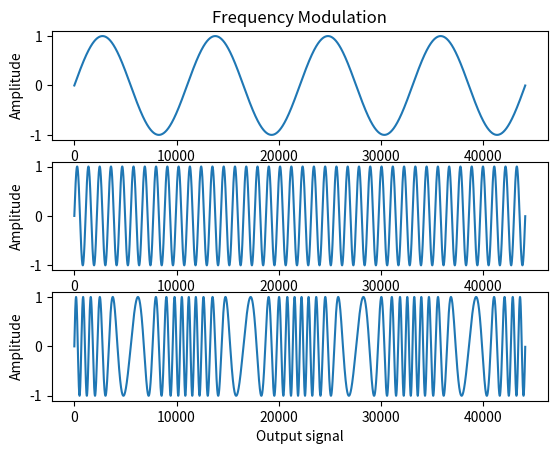
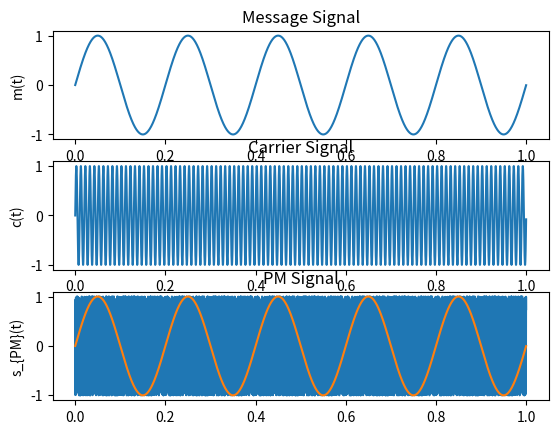

Write the Python code that produced these figures, in order.
import matplotlib.pyplot as plt
import numpy as np


def __nrzl_nrzi__(input_steam):
    # getting datas for NRZ-L
    data_nrz = []
    for i in input_steam:
        if i == 1:
            x = 1
        else:
            x = -1
        data_nrz.append(x)
    data_nrz.append(1)

    # getting datas for NRZ-I
    data_nrz_i = []
    temp = True
    for i in range(len(input_steam)):
        x = None
        if input_steam[i] == 1 and temp == True:
            x = -1
            temp = False
        elif input_steam[i] == 1 and temp == False:
            x = 1
            temp = True
        elif input_steam[i] == 0 and temp == False:
            x = -1
        elif input_steam[i] == 0 and temp == True:
            x = 1
        x += 3
        data_nrz_i.append(x)
    if data_nrz_i[0] == 0:
        data_nrz_i[0] = 1 + 3
    data_nrz_i.append(1 + 3)

    xs = np.repeat(range(len(data_nrz)), 2)
    ys = np.repeat(data_nrz, 2)
    # print(xs[1:])
    # print(ys[:-1])

    # NRZ-L co-ordinates
    xs = xs[1:]
    ys = ys[:-1]

    # ------ Initializing in graph -------
    plt.grid()
    plt.title("NRZ-L(Blue), NRZ-I(Orange)")
    plt.xlabel(str(input_steam))
    plt.ylim(-2, 7)
    plt.xlim(0, 9)

    # plotting in graph NRZ-L
    plt.plot(xs, ys)

    xs = np.repeat(range(len(data_nrz_i)), 2)
    ys = np.repeat(data_nrz_i, 2)

    # NRZ-I co-ordinates
    xs = xs[1:]
    ys = ys[:-1]

    # plotting in graph NRZ-I
    plt.plot(xs, ys)
    plt.show()


def analog_signal(a, f, t, delta):
    return a * np.sin(2 * np.pi * f * t + delta)


def phase_shifting(input_stream):
    time = np.arange(0, len(input_stream), .001)

    y = np.array([])

    size = 1000
    start = 0
    delta_1 = np.pi / 2
    delta_2 = np.pi / 4

    plt.grid()
    plt.title("Phase Shifting")
    plt.xlabel(str(input_stream))
    plt.ylim(-7, 7)
    plt.xlim(0, 9)

    for x in input_stream:
        if x == 0:
            y = np.append(y, analog_signal(a=5, f=1, t=time[start: size], delta=delta_1))
        if x == 1:
            y = np.append(y, analog_signal(a=5, f=1, t=time[start:size], delta=delta_2))

    plt.plot(time, y)
    plt.show()


def amplitude_modulation():
    time = np.linspace(0, 10, 1000)

    am = 2
    fm = 8
    pm = 0

    # message_signal = am * np.sin(2 * np.pi * fm * time + pm)
    message_signal = analog_signal(am, fm, time, pm)
    plt.title("Carry Signal", color='red')
    plt.plot(time, message_signal)
    plt.show()

    am = .1
    fm = .2
    pm = 0

    # message_signal = am * np.sin(2 * np.pi * fm * time + pm)
    carrier_signal = analog_signal(am, fm, time, pm)
    plt.title("Message Signal", color='red')
    plt.plot(time, carrier_signal)
    plt.show()

    modulated_signal = carrier_signal * message_signal

    plt.figure(figsize=(10, 6))
    plt.title("Amplitude modulation", color='red')
    plt.xlabel('Time in second')
    plt.ylabel('Amplitude')

    plt.plot(time, modulated_signal)
    plt.show()


def frequency_modulation():
    modulator_frequency = 4.0
    carrier_frequency = 40.0
    modulation_index = 1.0

    time = np.arange(44100.0) / 44100.0
    # modulator = np.sin(2.0 * np.pi * modulator_frequency * time) * modulation_index
    # carrier = np.sin(2.0 * np.pi * carrier_frequency * time)
    modulator = analog_signal(modulation_index, modulator_frequency, time, 0)
    carrier = analog_signal(1, carrier_frequency, time, 0)

    product = np.zeros_like(modulator)

    for i, t in enumerate(time):
        product[i] = np.sin(2. * np.pi * (carrier_frequency * t + modulator[i]))

    plt.subplot(3, 1, 1)
    plt.title('Frequency Modulation')
    plt.plot(modulator)
    plt.ylabel('Amplitude')
    plt.xlabel('Modulator signal')
    plt.subplot(3, 1, 2)
    plt.plot(carrier)
    plt.ylabel('Amplitude')
    plt.xlabel('Carrier signal')
    plt.subplot(3, 1, 3)
    plt.plot(product)
    plt.ylabel('Amplitude')
    plt.xlabel('Output signal')
    plt.show()


def phase_modulation():
    fs = 8000
    fc = 100
    ac = 1
    fm = 5
    am = 1
    kp = 20

    t = np.arange(0, 1, 1 / fs)
    # message_signal = am * cos(2 * pi * fm * t)  # Message Signal
    # carrier_signal = ac * cos(2 * pi * fc * t)  # Carrier Signal
    message_signal = analog_signal(am, fm, t, 0)
    carrier_signal = analog_signal(ac, fc, t, 0)

    s_PM = []
    for (ti, m) in zip(t, message_signal):
        # s_PM.append(ac * cos(2 * pi * fc * ti + kp * m))
        s_PM.append(analog_signal(ac, fc, ti + kp * m, 0))

    fig, axs = plt.subplots(3, 1)
    axs[0].plot(t, message_signal)
    axs[0].set(ylabel='m(t)')
    axs[0].set_title('Message Signal')
    axs[1].plot(t, carrier_signal)
    axs[1].set(ylabel='c(t)')
    axs[1].set_title('Carrier Signal')
    axs[2].plot(t, s_PM, t, message_signal)
    axs[2].set(ylabel='s_{PM}(t)')
    axs[2].set_title('PM Signal')
    plt.show()


def __get_input_number__(input_stream):
    input_data = input("Enter number : ")
    input_data = bin(int(input_data))
    binary_stream = str(input_data).replace('0b', '')
    for i in range(len(binary_stream)):
        input_stream[8 - len(binary_stream) + i] = int(binary_stream[i])


# --- main code ---
data = [0, 0, 0, 0, 0, 0, 0, 0]
# __get_input_number__(data)
# print("Data in binary format: ", data)

# __nrzl_nrzi__(data)
# phase_shifting(data)
# amplitude_modulation()
frequency_modulation()
phase_modulation()
